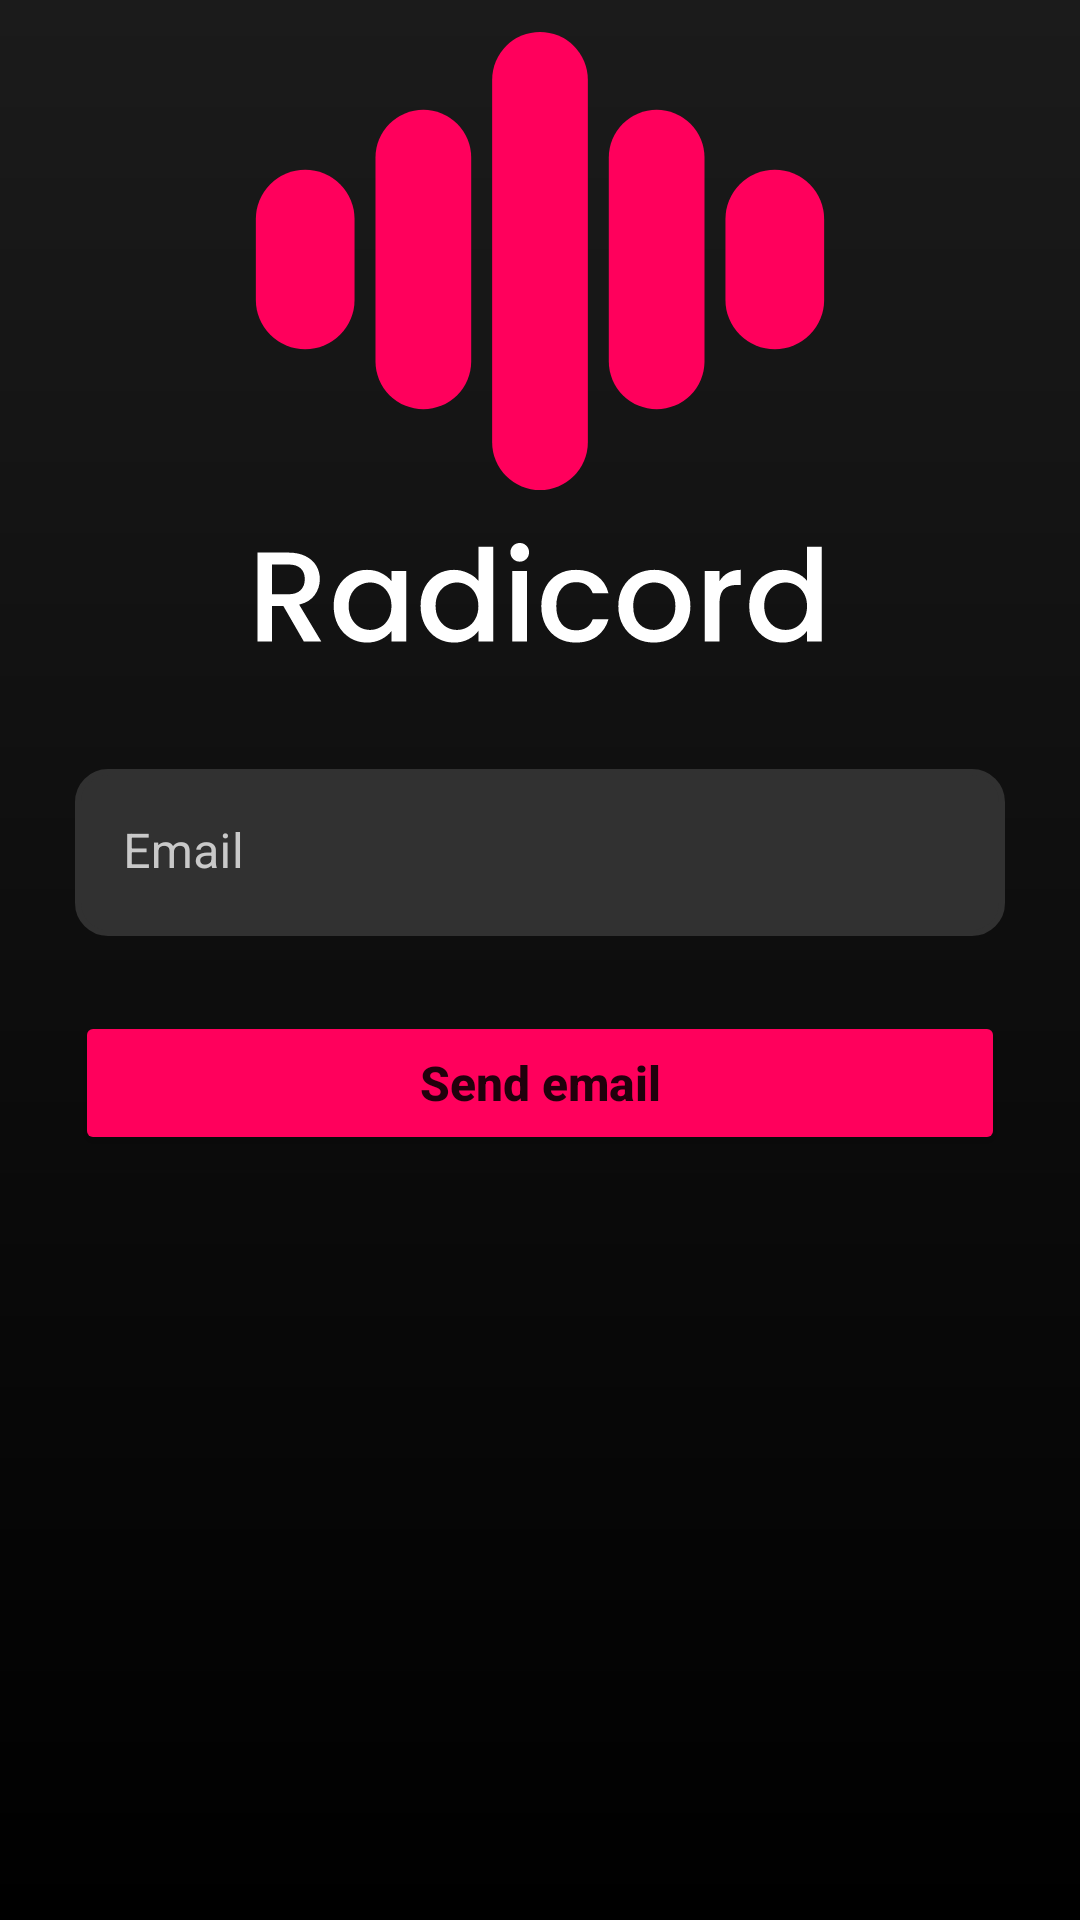

Layout XML and referenced resources for this Android screen:
<!-- AndroidManifest.xml: application theme Theme.Rcod -->
<!-- res/layout/fragment_forgot_password.xml -->
<?xml version="1.0" encoding="utf-8"?>
<layout
    xmlns:android="http://schemas.android.com/apk/res/android"
    xmlns:tools="http://schemas.android.com/tools"
    xmlns:app="http://schemas.android.com/apk/res-auto">
    <FrameLayout
        android:layout_width="match_parent"
        android:layout_height="match_parent"

        android:background="@drawable/backround_gradient"
        tools:context=".Login">

        <androidx.constraintlayout.widget.ConstraintLayout
            android:layout_width="match_parent"
            android:layout_height="match_parent">

            <Button
                android:id="@+id/button"
                android:layout_width="match_parent"
                android:layout_height="wrap_content"
                android:layout_marginStart="25dp"
                android:layout_marginEnd="25dp"
                android:layout_marginBottom="255dp"
                android:backgroundTint="@color/main_color"
                android:insetTop="0dp"
                android:insetBottom="0dp"
                android:text="Send email"
                android:textAllCaps="false"
                android:textSize="16sp"
                android:textStyle="bold"
                app:cornerRadius="8dp"
                app:layout_constraintBottom_toBottomOf="parent"
                app:layout_constraintEnd_toEndOf="parent"
                app:layout_constraintHorizontal_bias="0.0"
                app:layout_constraintStart_toStartOf="parent" />

            <com.google.android.material.textfield.TextInputLayout
                android:id="@+id/textInputLayout2"
                android:layout_width="match_parent"
                android:layout_height="wrap_content"
                android:layout_marginStart="25dp"
                android:layout_marginEnd="25dp"
                android:layout_marginBottom="25dp"
                android:textColorHint="@color/hint_text_color"
                app:boxBackgroundColor="@color/textview_bg_color"
                app:boxStrokeColor="@color/textview_bg_color"
                app:boxStrokeWidth="0dp"
                app:boxStrokeWidthFocused="0dp"
                app:endIconTint="@color/main_color"
                app:hintTextColor="@color/white"
                app:layout_constraintBottom_toTopOf="@+id/button"
                app:layout_constraintEnd_toEndOf="parent"
                app:layout_constraintHorizontal_bias="0.0"
                app:layout_constraintStart_toStartOf="parent"
                app:startIconTint="@color/main_color">

                <com.google.android.material.textfield.TextInputEditText
                    android:layout_width="match_parent"
                    android:layout_height="wrap_content"
                    android:background="@drawable/textview_backround"
                    android:hint="Email"
                    android:inputType="text|textEmailAddress"
                    android:maxLines="1"
                    android:textColor="@color/hint_text_color" />
            </com.google.android.material.textfield.TextInputLayout>

            <ImageView
                android:id="@+id/textView2"
                android:layout_width="190dp"
                android:layout_height="37dp"
                android:layout_marginBottom="40dp"
                android:src="@drawable/radicord"
                app:layout_constraintBottom_toTopOf="@+id/textInputLayout2"
                app:layout_constraintEnd_toEndOf="parent"
                app:layout_constraintStart_toStartOf="parent" />

            <ImageView
                android:id="@+id/imageView"
                android:layout_width="wrap_content"
                android:layout_height="wrap_content"
                android:src="@drawable/logvariant2"
                app:layout_constraintBottom_toTopOf="@+id/textView2"
                app:layout_constraintEnd_toEndOf="parent"
                app:layout_constraintStart_toStartOf="parent"
                app:layout_constraintTop_toTopOf="parent"
                app:layout_constraintVertical_bias="0.85" />

        </androidx.constraintlayout.widget.ConstraintLayout>

    </FrameLayout>
</layout>
<!-- resources referenced by this layout -->
<resources>
  <color name="hint_text_color">#C9C9C9</color>
  <color name="main_color">#FF005C</color>
  <color name="textview_bg_color">#313131</color>
  <color name="white">#FFFFFF</color>
  <!-- drawable backround_gradient (drawable-v24) -->
  <?xml version="1.0" encoding="utf-8"?>
  <shape xmlns:android="http://schemas.android.com/apk/res/android"
      android:shape="rectangle">
      <gradient
          android:startColor="#000000"
          android:endColor="#1B1B1B"
          android:angle="90" />
  </shape>
  <!-- drawable logvariant2 (drawable) -->
  <vector xmlns:android="http://schemas.android.com/apk/res/android"
      android:width="224dp"
      android:height="186dp"
      android:viewportWidth="224"
      android:viewportHeight="186">
    <path
        android:pathData="M112,16L112,16A16,16 0,0 1,128 32L128,153A16,16 0,0 1,112 169L112,169A16,16 0,0 1,96 153L96,32A16,16 0,0 1,112 16z"
        android:fillColor="#FF005C"/>
    <path
        android:pathData="M190.5,62L190.5,62A16.5,16.5 0,0 1,207 78.5L207,105.5A16.5,16.5 0,0 1,190.5 122L190.5,122A16.5,16.5 0,0 1,174 105.5L174,78.5A16.5,16.5 0,0 1,190.5 62z"
        android:fillColor="#FF005C"/>
    <path
        android:pathData="M33.5,62L33.5,62A16.5,16.5 0,0 0,17 78.5L17,105.5A16.5,16.5 0,0 0,33.5 122L33.5,122A16.5,16.5 0,0 0,50 105.5L50,78.5A16.5,16.5 0,0 0,33.5 62z"
        android:fillColor="#FF005C"/>
    <path
        android:pathData="M151,142L151,142A16,16 0,0 1,135 126L135,58A16,16 0,0 1,151 42L151,42A16,16 0,0 1,167 58L167,126A16,16 0,0 1,151 142z"
        android:fillColor="#FF005C"/>
    <path
        android:pathData="M73,142L73,142A16,16 0,0 1,57 126L57,58A16,16 0,0 1,73 42L73,42A16,16 0,0 1,89 58L89,126A16,16 0,0 1,73 142z"
        android:fillColor="#FF005C"/>
  </vector>
  <!-- drawable radicord: vector/xml drawable (drawable, 5143 chars, omitted) -->
  <!-- drawable textview_backround (drawable-v24) -->
  <?xml version="1.0" encoding="UTF-8"?>
  <shape xmlns:android="http://schemas.android.com/apk/res/android">
  
      <stroke android:width="2dp" android:color="@color/textview_bg_color"
          />
      <solid android:color="@color/textview_bg_color"/>
      <corners android:radius="10dp"/>
      <padding android:left="0dp" android:top="0dp"
          android:right="0dp" android:bottom="0dp" />
  </shape>
  <style name="Theme.Rcod" parent="Theme.MaterialComponents.DayNight.NoActionBar">
          
          <item name="android:windowNoTitle">true</item>
          <item name="android:windowFullscreen">true</item>
          <item name="android:windowActionBar">false</item>
  
          <item name="colorPrimary">@color/purple_500</item>
          <item name="colorPrimaryVariant">@color/purple_700</item>
          <item name="colorOnPrimary">@color/white</item>
          
          <item name="colorSecondary">@color/teal_200</item>
          <item name="colorSecondaryVariant">@color/teal_700</item>
          <item name="colorOnSecondary">@color/black</item>
          
          <item name="android:statusBarColor">?attr/colorPrimaryVariant</item>
          
      </style>
  <color name="purple_500">#FF005C</color>
  <color name="purple_700">#FF005C</color>
  <color name="teal_200">#FF03DAC5</color>
  <color name="teal_700">#FF018786</color>
  <color name="black">#FF000000</color>
</resources>
